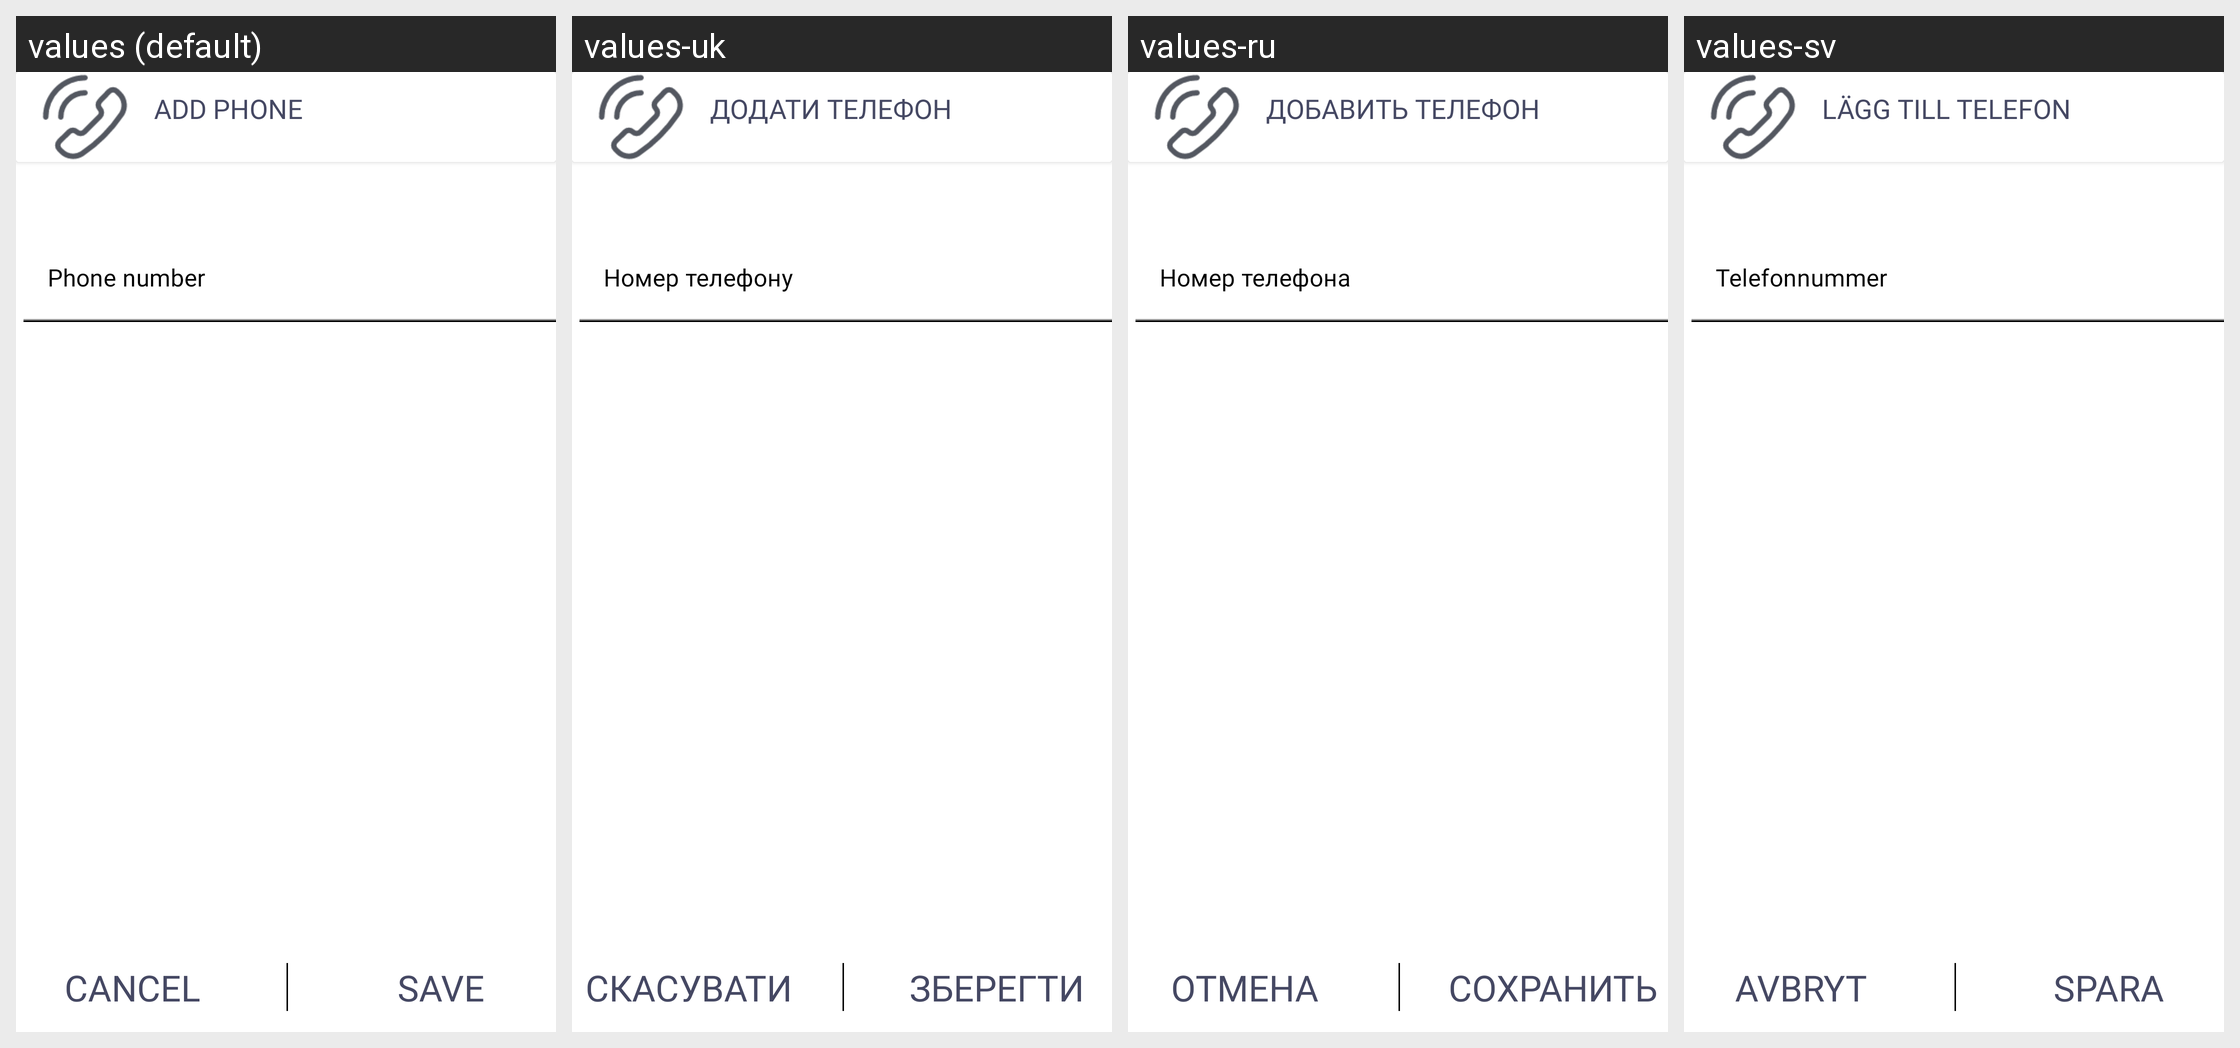

This grid shows one Android layout under several languages. Give, for every string resource on the screen, its name, the default text and each shown locale's text.
Android screen res/layout/fragment_add_phone_number_reminder.xml rendered under 4 locales, left to right: values (default), values-uk, values-ru, values-sv. Device: Nexus 5 (rendered at 1080×1920; each locale shown at half size, 540×960, under a caption strip naming it); theme Theme.SartReminder.
Other locales in the repository, not shown: values-de, values-es, values-fr.
Strings drawn on this screen, with the default value and each locale's value (text and hints the layout hard-codes, and strings that could not be matched under every locale, appear in the picture but are not listed):

add_phone
  values: Add Phone
  values-uk: Додати телефон
  values-ru: Добавить телефон
  values-sv: Lägg till telefon

telephone_number
  values: Phone number
  values-uk: Номер телефону
  values-ru: Номер телефона
  values-sv: Telefonnummer

cancel
  values: Cancel
  values-uk: Скасувати
  values-ru: Отмена
  values-sv: Avbryt

save
  values: Save
  values-uk: Зберегти
  values-ru: Сохранить
  values-sv: Spara
